Run: headless pygame with SDL's dummy video driver; simulated clock (each Clock.tick advances the game by its frame time, no real sleeping); random seed 0; keys injected as events and as key.get_pressed() state; no mouse input.
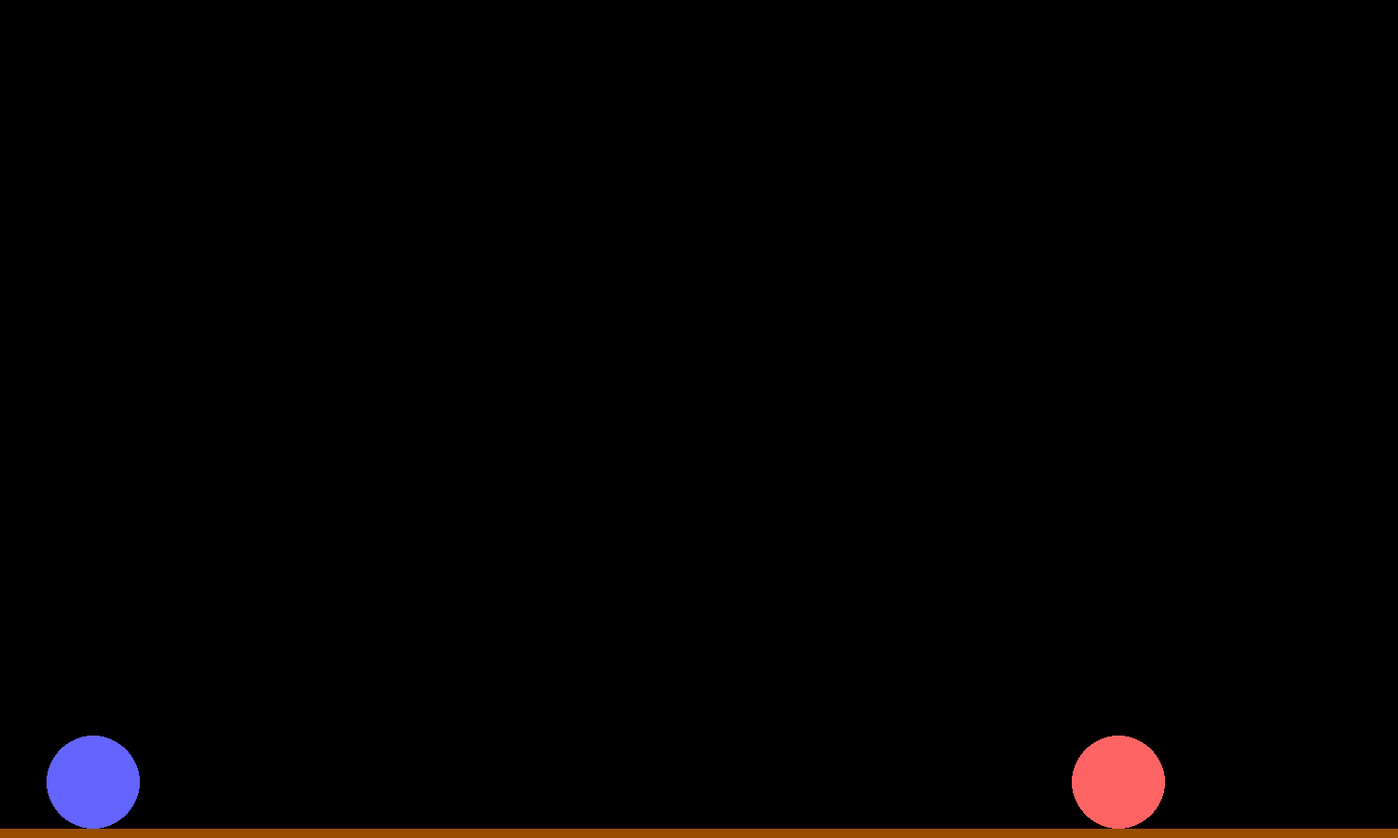
Frame 1 of 4 · flips 1–60 · no input
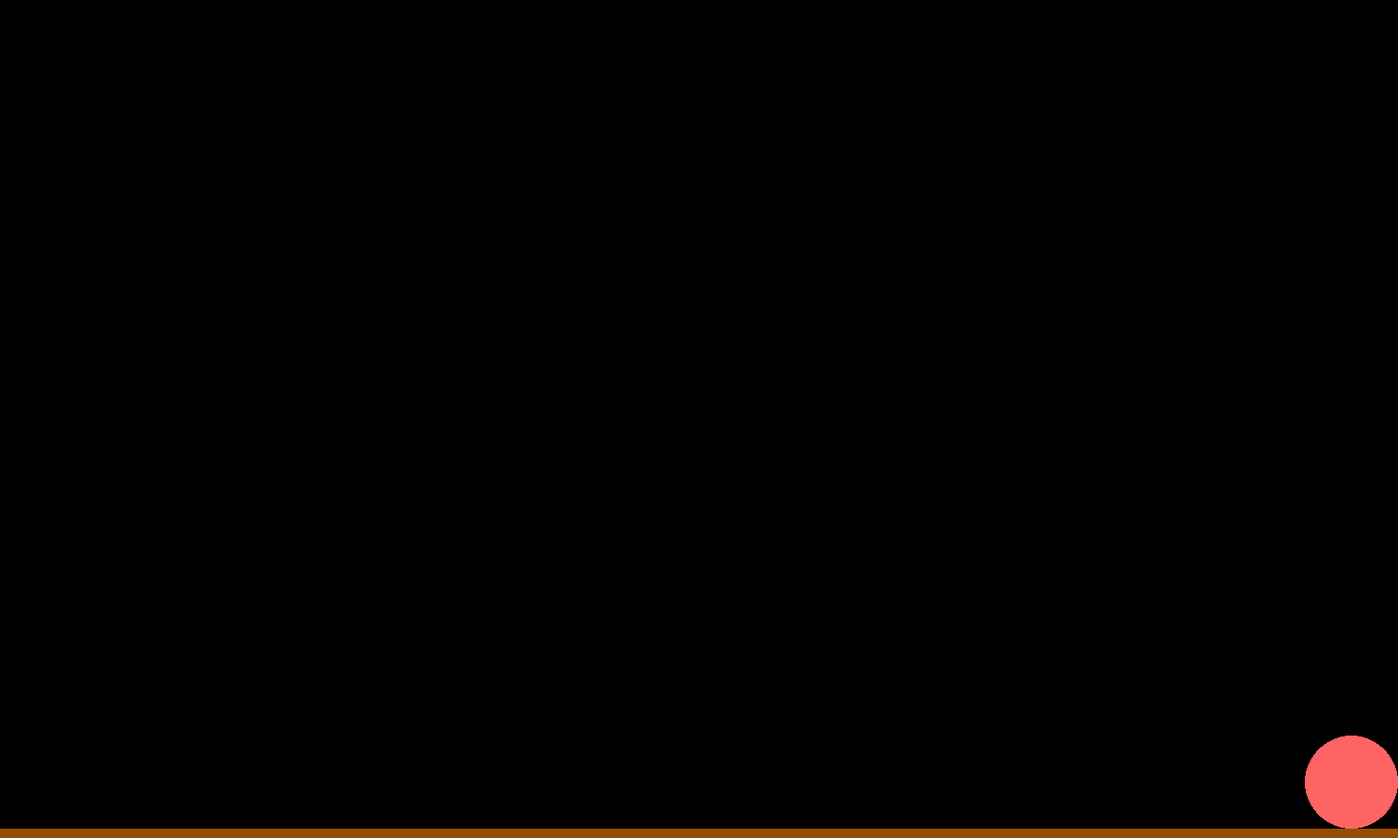
Frame 2 of 4 · flips 61–180 · tapped SPACE, RETURN · held RIGHT (→), D
Frame 3 of 4 · flips 181–300 · held DOWN (↓), S · screen unchanged from frame 2, image omitted
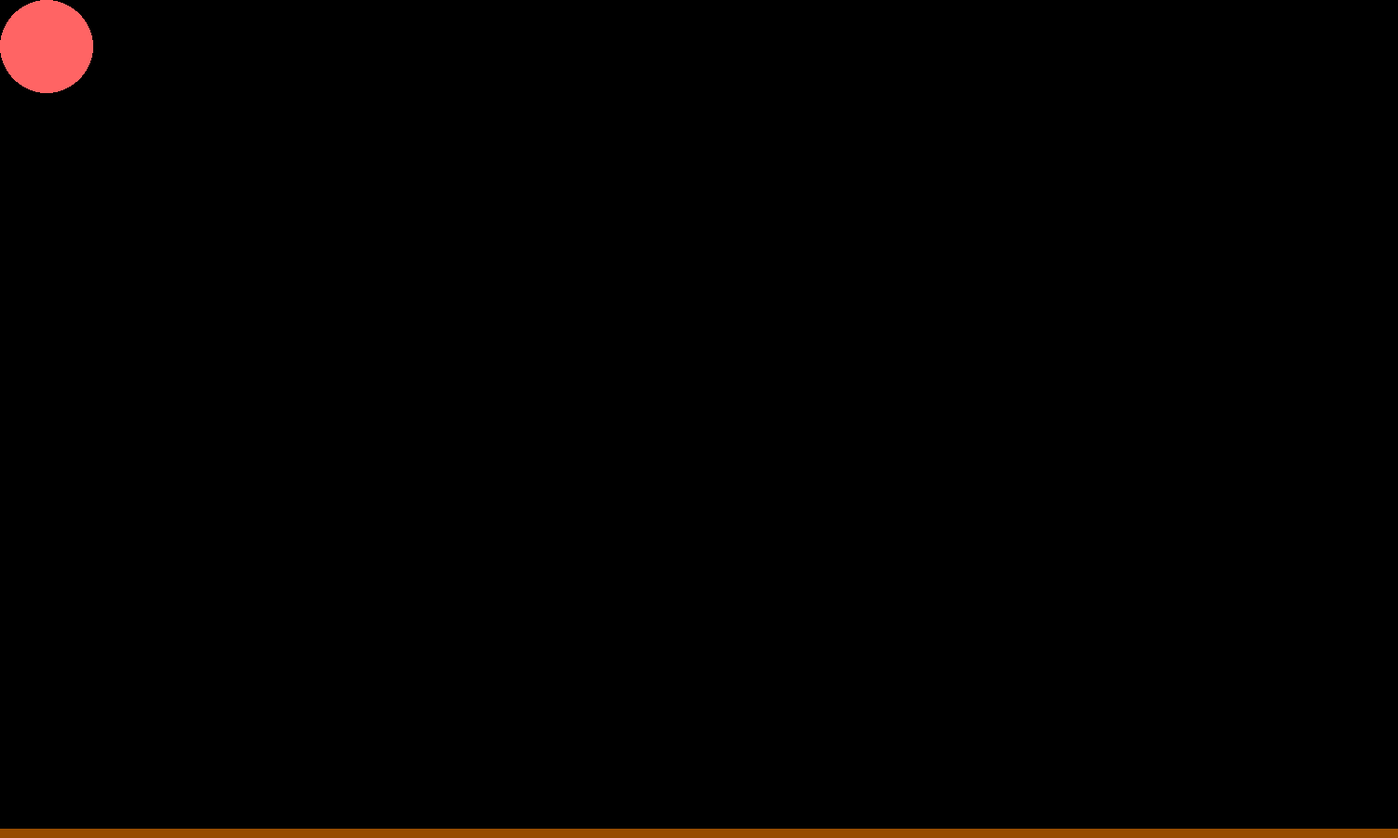
Frame 4 of 4 · flips 301–420 · held LEFT (←), A, UP (↑), W

The pygame program that drew these frames:

import pygame as pyg
import copy
from math import *


class Objects:
    def __init__(self, x, y, vel_x, vel_y, acc_x, acc_y, mass, e):
        self.x = x
        self.y = y
        self.vel_x = vel_x
        self.vel_y = vel_y
        self.acc_x = acc_x
        self.acc_y = acc_y
        self.mass = mass
        self.e = e


class Vector:
    def __init__(self, x, y, mag):
        self.x = x
        self.y = y
        self.mag = sqrt(x ** 2 + y ** 2)


class ObjectFunctions:
    def __init__(self):
        self.inside = False
        self.collision = False

    def fric_func(self, ob_ject):
        global F_x, F_y, friction_x, friction_y, coeff_fric

        ob_ject.acc_x = 0
        ob_ject.acc_y = 0
        friction_x = coeff_fric * ob_ject.mass * g
        friction_y = coeff_fric * ob_ject.mass * g
        fric_force_x = F_x - friction_x
        fric_force_y = F_y - friction_y

        if ob_ject.y >= 840:
            if ob_ject.acc_x == 0:
                if round(ob_ject.vel_x) == 0:
                    ob_ject.vel_x = 0
                if round(ob_ject.vel_x) > 0:
                    ob_ject.acc_x = -1 * friction_x / ob_ject.mass
                    ob_ject.vel_x += ob_ject.acc_x
                    if ob_ject.vel_x < 0:
                        ob_ject.vel_x = 0
                        ob_ject.acc_x = 0
                if round(ob_ject.vel_x) < 0:
                    ob_ject.acc_x = friction_x / ob_ject.mass
                    ob_ject.vel_x += ob_ject.acc_x
                    if ob_ject.vel_x > 0:
                        ob_ject.vel_x = 0
                        ob_ject.acc_x = 0
            else:
                F_x = fric_force_x
                F_y = fric_force_y

    def movement_func(self, ob_ject, up, down, left, right, extra):
        keys = pyg.key.get_pressed()

        if keys[left]:
            ob_ject.acc_x = -1 * F_x / ob_ject.mass

        if keys[right]:
            ob_ject.acc_x = F_x / ob_ject.mass

        if keys[up]:
            ob_ject.acc_y = -1 * F_y / ob_ject.mass

        if keys[down]:
            ob_ject.acc_y = F_y / ob_ject.mass

        if keys[extra]:
            ob_ject.vel_y = -85
            ob_ject.vel_x = 80

        ob_ject.vel_y += g
        ob_ject.vel_x += ob_ject.acc_x
        ob_ject.vel_y += ob_ject.acc_y
        ob_ject.x += ob_ject.vel_x
        ob_ject.y += ob_ject.vel_y

    def boundary_func(self, ob_ject):
        if ob_ject.x < 50 or ob_ject.x > 1450:
            ob_ject.x = max(50, min(1450, ob_ject.x))
            ob_ject.vel_x = 0
        if ob_ject.y < 50 or ob_ject.y > 840:
            ob_ject.y = max(50, min(840, ob_ject.y))
            ob_ject.vel_y = 0

    # def collision_func(self, ob_ject1, ob_ject2):
    #     ob1_velx = copy.copy(ob_ject1.vel_x)
    #     ob1_vely = copy.copy(ob_ject1.vel_y)
    #     ob2_velx = copy.copy(ob_ject2.vel_x)
    #     ob2_vely = copy.copy(ob_ject2.vel_y)
    #     center_dist = sqrt((ob_ject2.x - ob_ject1.x) ** 2 + (ob_ject2.y - ob_ject1.y) ** 2)
    #     if center_dist <= 100:
    #         ob_ject1.vel_x = ob2_velx
    #         ob_ject1.vel_y = ob2_vely
    #         ob_ject2.vel_x = ob1_velx
    #         ob_ject2.vel_y = ob1_vely

    def gravity_func(self, ob_ject1, ob_ject2):
        pass


if __name__ == "__main__":
    pyg.init()
    win = pyg.display.set_mode((1500, 900))
    pyg.display.set_caption('PHYSICS ENGINE')

    # ___Globals___
    mainloop = True
    jump = False
    F_x = 1250
    F_y = 1750
    coeff_fric = 0.15
    friction_x = 0
    friction_y = 0
    g = 9.8
    G = 6.67 * 10 ** (-11)

    # ___Objects___
    circ = Objects(100, 1250, 0, 0, 0, 0, 100, 0.5)
    circ_2 = Objects(1200, 900, 0, 0, 0, 0, 100, 0.5)
    rect = Objects(0, 890, 0, 0, 0, 0, 100, 0.2)

    A = ObjectFunctions()

    # main game loop
    while mainloop:
        pyg.time.delay(50)

        for event in pyg.event.get():
            if event.type == pyg.QUIT:
                mainloop = False

        # ___movements___
        A.movement_func(circ, pyg.K_UP, pyg.K_DOWN, pyg.K_LEFT, pyg.K_RIGHT, pyg.K_SPACE)
        A.movement_func(circ_2, pyg.K_w, pyg.K_s, pyg.K_a, pyg.K_d, pyg.K_LSHIFT)
        win.fill((0, 0, 0))

        # ___boundaries and collision___
        A.boundary_func(circ)
        A.boundary_func(circ_2)
        # A.collision_func(circ, circ_2)

        # __gravity__
        A.gravity_func(circ, circ_2)

        # ___friction___
        A.fric_func(circ)
        A.fric_func(circ_2)

        # ___object animation___
        objct = pyg.draw.circle(win, (100, 100, 255), (round(circ.x), round(circ.y)), 50)
        objet_2 = pyg.draw.circle(win, (255, 100, 100), (round(circ_2.x), round(circ_2.y)), 50)
        floor = pyg.draw.rect(win, (150, 75, 0), (rect.x, rect.y, 1500, 10))

        pyg.display.update()

    pyg.quit()


# __new collision algorithm__

''' If that is the case, then you apply the equations that change their velocities, and THEN, the most important step
Before making them move with their new velocities, you first reset their positions to make sure they will not still overlap after moving dt through time
So, lets say two balls just are currently colliding (their distance is lower thant he sum of their radii)
You handle the collision by changing their velocities
You change their positions to ensure they are just touching each other (sum of the radii is the same as their distance)
And THEN you update the object position with object.position += object.v*dt
This method works pretty well
Check out this thing I made today for a university assignment '''
